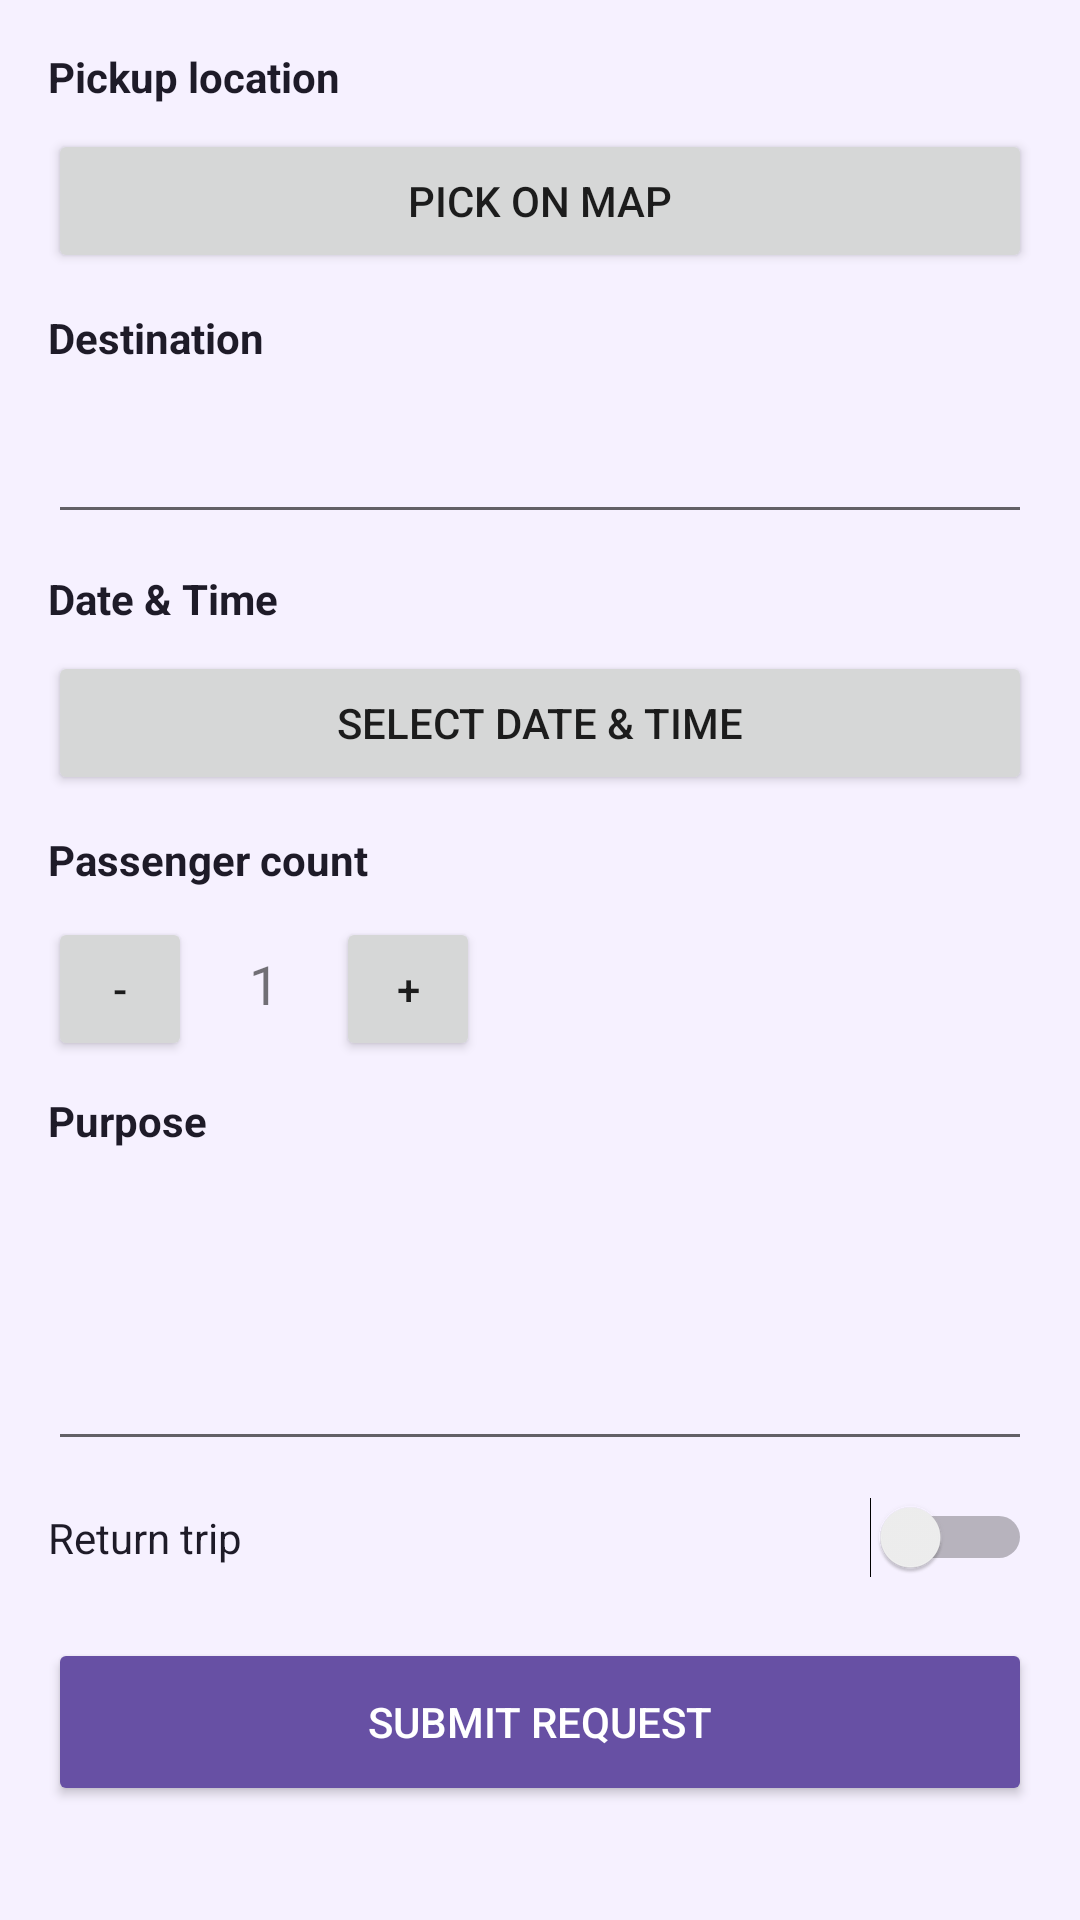

Produce the Android XML layout that renders to this screen, including the resource entries it uses.
<!-- AndroidManifest.xml: application theme Theme.NIT_CALCIUT_BUS_DEMO -->
<!-- res/layout/fragment_request_form.xml -->
<?xml version="1.0" encoding="utf-8"?>
<ScrollView xmlns:android="http://schemas.android.com/apk/res/android"
    android:layout_width="match_parent"
    android:layout_height="match_parent"
    android:padding="16dp"
    android:background="@color/bus_screen_bg">

    <LinearLayout
        android:layout_width="match_parent"
        android:layout_height="wrap_content"
        android:orientation="vertical">

        <TextView
            android:layout_width="wrap_content"
            android:layout_height="wrap_content"
            android:text="Pickup location"
            android:textStyle="bold"
            android:textColor="@color/bus_on_surface" />

        <Button
            android:id="@+id/pickMapButton"
            android:layout_width="match_parent"
            android:layout_height="48dp"
            android:layout_marginTop="8dp"
            android:text="Pick on map" />

        <TextView
            android:layout_width="wrap_content"
            android:layout_height="wrap_content"
            android:layout_marginTop="12dp"
            android:text="Destination"
            android:textStyle="bold"
            android:textColor="@color/bus_on_surface" />

        <EditText
            android:id="@+id/destinationInput"
            android:layout_width="match_parent"
            android:layout_height="48dp"
            android:layout_marginTop="8dp"
            android:inputType="text" />

        <TextView
            android:layout_width="wrap_content"
            android:layout_height="wrap_content"
            android:layout_marginTop="12dp"
            android:text="Date &amp; Time"
            android:textStyle="bold"
            android:textColor="@color/bus_on_surface" />

        <Button
            android:id="@+id/datetimeButton"
            android:layout_width="match_parent"
            android:layout_height="48dp"
            android:layout_marginTop="8dp"
            android:text="Select date &amp; time" />

        <TextView
            android:layout_width="wrap_content"
            android:layout_height="wrap_content"
            android:layout_marginTop="12dp"
            android:text="Passenger count"
            android:textStyle="bold"
            android:textColor="@color/bus_on_surface" />

        <LinearLayout
            android:layout_width="wrap_content"
            android:layout_height="wrap_content"
            android:orientation="horizontal"
            android:layout_marginTop="8dp">

            <Button
                android:id="@+id/decPassenger"
                android:layout_width="48dp"
                android:layout_height="48dp"
                android:text="-" />

            <TextView
                android:id="@+id/passengerCount"
                android:layout_width="48dp"
                android:layout_height="48dp"
                android:gravity="center"
                android:text="1"
                android:textSize="18sp" />

            <Button
                android:id="@+id/incPassenger"
                android:layout_width="48dp"
                android:layout_height="48dp"
                android:text="+" />
        </LinearLayout>

        <TextView
            android:layout_width="wrap_content"
            android:layout_height="wrap_content"
            android:layout_marginTop="12dp"
            android:text="Purpose"
            android:textStyle="bold"
            android:textColor="@color/bus_on_surface" />

        <EditText
            android:id="@+id/purposeInput"
            android:layout_width="match_parent"
            android:layout_height="96dp"
            android:layout_marginTop="8dp"
            android:inputType="textMultiLine" />

        <LinearLayout
            android:layout_width="match_parent"
            android:layout_height="wrap_content"
            android:orientation="horizontal"
            android:gravity="center_vertical"
            android:layout_marginTop="12dp">

            <TextView
                android:layout_width="0dp"
                android:layout_height="wrap_content"
                android:layout_weight="1"
                android:text="Return trip"
                android:textColor="@color/bus_on_surface" />

            <Switch
                android:id="@+id/returnToggle"
                android:layout_width="wrap_content"
                android:layout_height="wrap_content" />
        </LinearLayout>

        <Button
            android:id="@+id/submitRequest"
            android:layout_width="match_parent"
            android:layout_height="56dp"
            android:layout_marginTop="20dp"
            android:text="Submit Request"
            android:backgroundTint="@color/bus_primary"
            android:textColor="@android:color/white" />

    </LinearLayout>
</ScrollView>
<!-- resources referenced by this layout -->
<resources>
  <color name="bus_on_surface">#1E1B28</color>
  <color name="bus_primary">#6750A4</color>
  <color name="bus_screen_bg">#F6F1FF</color>
  <style name="Theme.NIT_CALCIUT_BUS_DEMO" parent="Theme.MaterialComponents.Light.NoActionBar">
          <item name="colorPrimary">@color/bus_primary</item>
          <item name="colorPrimaryVariant">@color/purple_700</item>
          <item name="colorSecondary">@color/purple_300</item>
          <item name="colorSurface">@color/bus_surface</item>
          <item name="android:colorBackground">@color/bus_screen_bg</item>
          <item name="colorOnSurface">@color/bus_on_surface</item>
          <item name="colorOnBackground">@color/bus_on_surface</item>
      </style>
  <color name="purple_700">#FF3700B3</color>
  <color name="purple_300">#FFB69DF8</color>
  <color name="bus_surface">#FFFFFF</color>
</resources>
